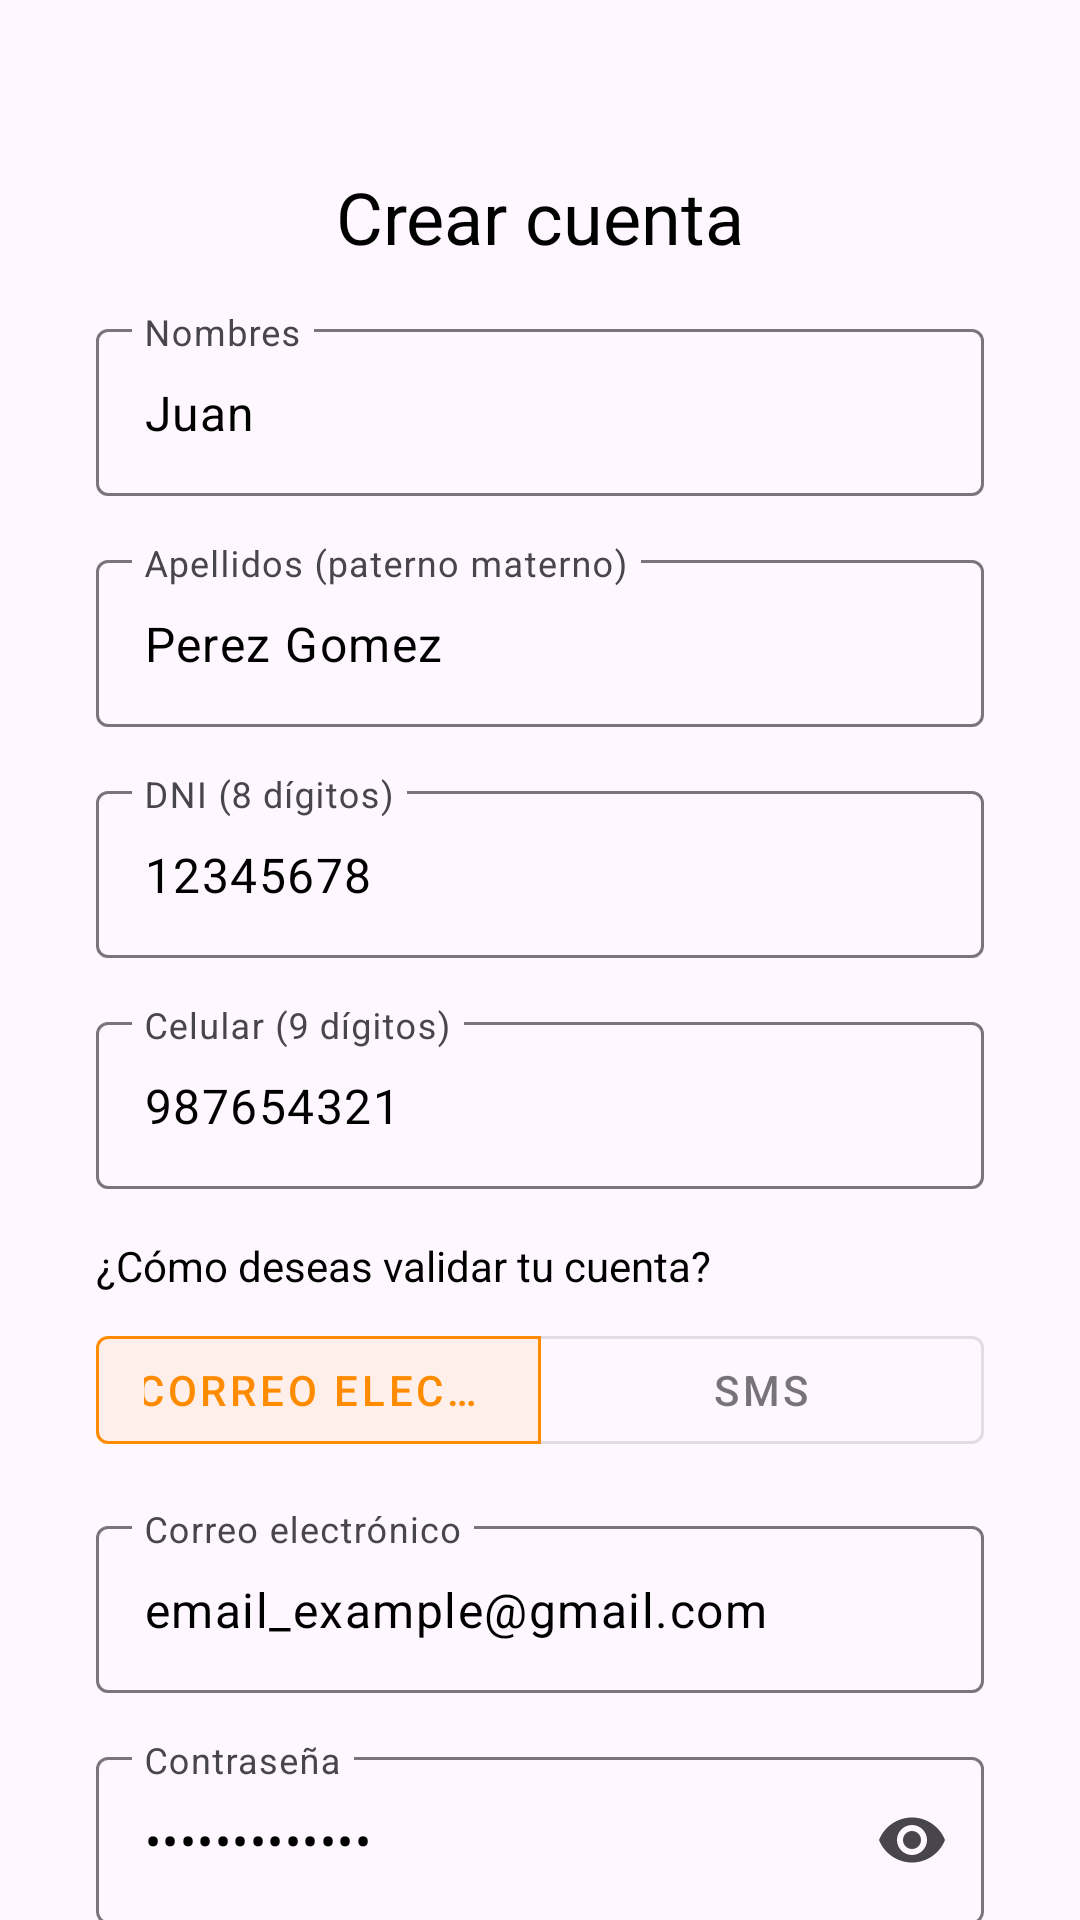

Write the Android layout XML for this screen, with the resource values it uses.
<!-- AndroidManifest.xml: application theme Theme.Juicy -->
<!-- res/layout/fragment_second.xml -->
<?xml version="1.0" encoding="utf-8"?>
<androidx.core.widget.NestedScrollView xmlns:android="http://schemas.android.com/apk/res/android"
    xmlns:app="http://schemas.android.com/apk/res-auto"
    xmlns:tools="http://schemas.android.com/tools"
    android:layout_width="match_parent"
    android:layout_height="match_parent"
    tools:context=".SecondFragment">

    <androidx.constraintlayout.widget.ConstraintLayout
        android:layout_width="match_parent"
        android:layout_height="wrap_content"
        android:padding="16dp">

        <TextView
            android:id="@+id/txtWelcome"
            android:layout_width="wrap_content"
            android:layout_height="wrap_content"
            android:text="Crear cuenta"
            android:textSize="24sp"
            android:textColor="@android:color/black"
            android:layout_marginTop="40dp"
            app:layout_constraintStart_toStartOf="parent"
            app:layout_constraintEnd_toEndOf="parent"
            app:layout_constraintTop_toTopOf="parent" />

        <com.google.android.material.textfield.TextInputLayout
            android:id="@+id/namesInputLayout"
            android:layout_width="0dp"
            android:layout_height="wrap_content"
            android:layout_marginTop="16dp"
            android:layout_marginStart="16dp"
            android:layout_marginEnd="16dp"
            app:layout_constraintEnd_toEndOf="parent"
            app:layout_constraintStart_toStartOf="parent"
            app:layout_constraintTop_toBottomOf="@id/txtWelcome">

            <com.google.android.material.textfield.TextInputEditText
                android:id="@+id/names"
                android:layout_width="match_parent"
                android:layout_height="wrap_content"
                android:hint="Nombres"
                android:text="Juan"
                android:textColor="@android:color/black" />
        </com.google.android.material.textfield.TextInputLayout>

        <com.google.android.material.textfield.TextInputLayout
            android:id="@+id/surnamesInputLayout"
            android:layout_width="0dp"
            android:layout_height="wrap_content"
            android:layout_marginTop="16dp"
            android:layout_marginStart="16dp"
            android:layout_marginEnd="16dp"
            app:layout_constraintEnd_toEndOf="parent"
            app:layout_constraintStart_toStartOf="parent"
            app:layout_constraintTop_toBottomOf="@id/namesInputLayout">

            <com.google.android.material.textfield.TextInputEditText
                android:id="@+id/surnames"
                android:layout_width="match_parent"
                android:layout_height="wrap_content"
                android:hint="Apellidos (paterno materno)"
                android:text="Perez Gomez"
                android:textColor="@android:color/black" />
        </com.google.android.material.textfield.TextInputLayout>

        
        <com.google.android.material.textfield.TextInputLayout
            android:id="@+id/dniInputLayout"
            android:layout_width="0dp"
            android:layout_height="wrap_content"
            android:layout_marginTop="16dp"
            android:layout_marginStart="16dp"
            android:layout_marginEnd="16dp"
            app:layout_constraintEnd_toEndOf="parent"
            app:layout_constraintStart_toStartOf="parent"
            app:layout_constraintTop_toBottomOf="@id/surnamesInputLayout">

            <com.google.android.material.textfield.TextInputEditText
                android:id="@+id/dni"
                android:layout_width="match_parent"
                android:layout_height="wrap_content"
                android:hint="DNI (8 dígitos)"
                android:text="12345678"
                android:inputType="number"
                android:maxLength="8"
                android:textColor="@android:color/black" />
        </com.google.android.material.textfield.TextInputLayout>

        <com.google.android.material.textfield.TextInputLayout
            android:id="@+id/cellphoneInputLayout"
            android:layout_width="0dp"
            android:layout_height="wrap_content"
            android:layout_marginTop="16dp"
            android:layout_marginStart="16dp"
            android:layout_marginEnd="16dp"
            app:layout_constraintEnd_toEndOf="parent"
            app:layout_constraintStart_toStartOf="parent"
            app:layout_constraintTop_toBottomOf="@id/dniInputLayout">

            <com.google.android.material.textfield.TextInputEditText
                android:id="@+id/cellphone"
                android:layout_width="match_parent"
                android:layout_height="wrap_content"
                android:hint="Celular (9 dígitos)"
                android:text="987654321"
                android:inputType="phone"
                android:maxLength="9"
                android:textColor="@android:color/black" />
        </com.google.android.material.textfield.TextInputLayout>

        <TextView
            android:id="@+id/tvVerificationHint"
            android:layout_width="0dp"
            android:layout_height="wrap_content"
            android:layout_marginStart="16dp"
            android:layout_marginEnd="16dp"
            android:layout_marginTop="16dp"
            android:text="¿Cómo deseas validar tu cuenta?"
            android:textColor="@android:color/black"
            app:layout_constraintStart_toStartOf="parent"
            app:layout_constraintEnd_toEndOf="parent"
            app:layout_constraintTop_toBottomOf="@id/cellphoneInputLayout" />

        <com.google.android.material.button.MaterialButtonToggleGroup
            android:id="@+id/toggleVerification"
            android:layout_width="0dp"
            android:layout_height="wrap_content"
            android:layout_marginTop="8dp"
            android:layout_marginStart="16dp"
            android:layout_marginEnd="16dp"
            app:singleSelection="true"
            app:selectionRequired="true"
            app:checkedButton="@id/btnVerifyEmail"
            app:layout_constraintStart_toStartOf="parent"
            app:layout_constraintEnd_toEndOf="parent"
            app:layout_constraintTop_toBottomOf="@id/tvVerificationHint">

            <com.google.android.material.button.MaterialButton
                android:id="@+id/btnVerifyEmail"
                style="@style/Widget.MaterialComponents.Button.OutlinedButton"
                android:layout_width="0dp"
                android:layout_height="wrap_content"

                android:layout_weight="1"
                android:text="Correo electrónico" />

            <com.google.android.material.button.MaterialButton
                android:id="@+id/btnVerifySms"
                style="@style/Widget.MaterialComponents.Button.OutlinedButton"
                android:layout_width="0dp"
                android:layout_height="wrap_content"
                android:layout_weight="1"
                android:text="SMS" />
        </com.google.android.material.button.MaterialButtonToggleGroup>

        <com.google.android.material.textfield.TextInputLayout
            android:id="@+id/emailInputLayout"
            android:layout_width="0dp"
            android:layout_height="wrap_content"
            android:layout_marginTop="16dp"
            android:layout_marginStart="16dp"
            android:layout_marginEnd="16dp"
            app:layout_constraintEnd_toEndOf="parent"
            app:layout_constraintStart_toStartOf="parent"
            app:layout_constraintTop_toBottomOf="@id/toggleVerification">

            <com.google.android.material.textfield.TextInputEditText
                android:id="@+id/email"
                android:layout_width="match_parent"
                android:layout_height="wrap_content"
                android:hint="Correo electrónico"
                android:text="email_example@gmail.com"
                android:inputType="textEmailAddress"
                android:textColor="@android:color/black" />
        </com.google.android.material.textfield.TextInputLayout>

        <com.google.android.material.textfield.TextInputLayout
            android:id="@+id/passwordInputLayout"
            android:layout_width="0dp"
            android:layout_height="wrap_content"
            android:layout_marginTop="16dp"
            android:layout_marginStart="16dp"
            android:layout_marginEnd="16dp"
            app:endIconMode="password_toggle"
            app:layout_constraintEnd_toEndOf="parent"
            app:layout_constraintStart_toStartOf="parent"
            app:layout_constraintTop_toBottomOf="@id/emailInputLayout">

            <com.google.android.material.textfield.TextInputEditText
                android:id="@+id/password"
                android:layout_width="match_parent"
                android:layout_height="wrap_content"
                android:hint="Contraseña"
                android:inputType="textPassword"
                android:text="password12345"
                android:textColor="@android:color/black" />
        </com.google.android.material.textfield.TextInputLayout>

        <com.google.android.material.textfield.TextInputLayout
            android:id="@+id/confirmPasswordInputLayout"
            android:layout_width="0dp"
            android:layout_height="wrap_content"
            android:layout_marginTop="16dp"
            android:layout_marginStart="16dp"
            android:layout_marginEnd="16dp"
            app:endIconMode="password_toggle"
            app:layout_constraintEnd_toEndOf="parent"
            app:layout_constraintStart_toStartOf="parent"
            app:layout_constraintTop_toBottomOf="@id/passwordInputLayout">

            <com.google.android.material.textfield.TextInputEditText
                android:id="@+id/confirmPassword"
                android:layout_width="match_parent"
                android:layout_height="wrap_content"
                android:hint="Confirmar contraseña"
                android:inputType="textPassword"
                android:text="password12345"
                android:textColor="@android:color/black" />
        </com.google.android.material.textfield.TextInputLayout>

        <TextView
            android:id="@+id/termsText"
            android:layout_width="0dp"
            android:layout_height="wrap_content"
            android:text="Al registrar mis datos estoy aceptando los términos y condiciones"
            android:textSize="12sp"
            android:textColor="@android:color/black"
            android:layout_marginTop="16dp"
            app:layout_constraintStart_toStartOf="parent"
            app:layout_constraintEnd_toEndOf="parent"
            app:layout_constraintTop_toBottomOf="@id/confirmPasswordInputLayout" />

        <Button
            android:id="@+id/registerButton"
            android:layout_width="0dp"
            android:layout_height="wrap_content"
            android:text="REGISTRARME"
            android:textColor="@android:color/white"
            android:backgroundTint="@color/colorPrimary"
            android:layout_marginTop="32dp"
            app:layout_constraintStart_toStartOf="parent"
            app:layout_constraintEnd_toEndOf="parent"
            app:layout_constraintTop_toBottomOf="@id/termsText" />

    </androidx.constraintlayout.widget.ConstraintLayout>
</androidx.core.widget.NestedScrollView>
<!-- resources referenced by this layout -->
<resources>
  <color name="colorPrimary">#FF8C00</color>
  <style name="Theme.Juicy" parent="Base.Theme.Juicy" />
  <style name="Base.Theme.Juicy" parent="Theme.Material3.DayNight.NoActionBar">
          
          <item name="colorPrimary">@color/colorPrimary</item>
      </style>
</resources>
